Dataset: dataset (GitHub, Nandhitha-B/AgenticAI). Classes: glioma, meningioma, pituitary tumor.

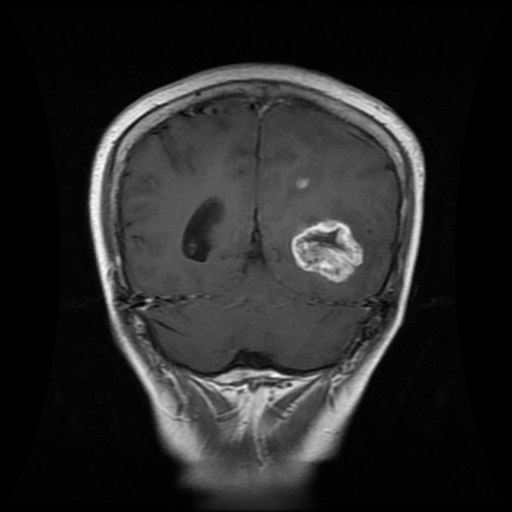
Label: glioma

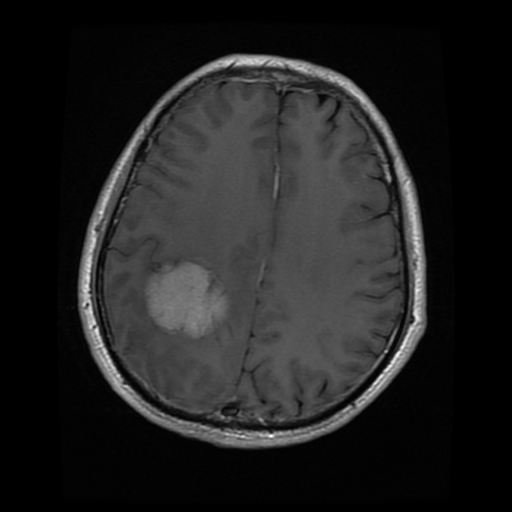
Label: meningioma

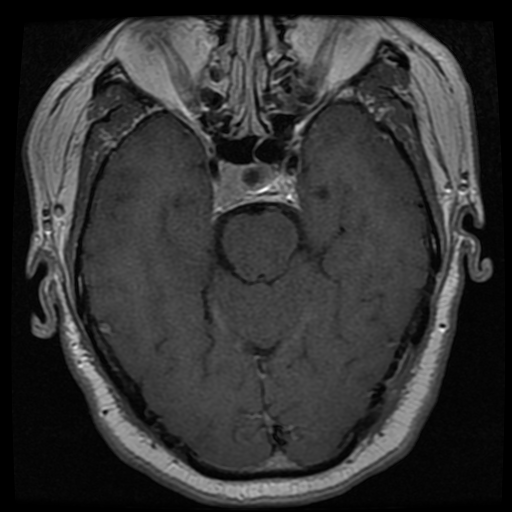
Label: pituitary tumor

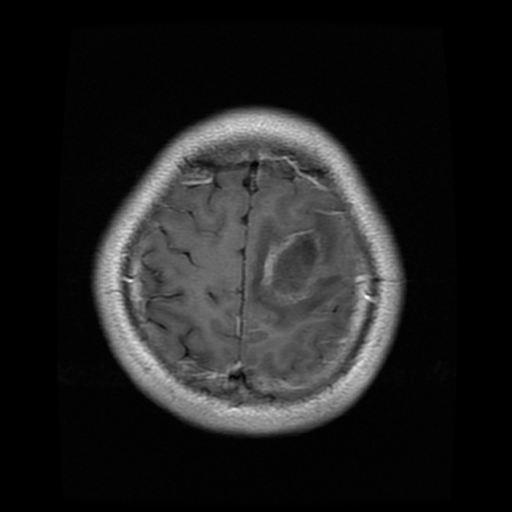
Label: glioma

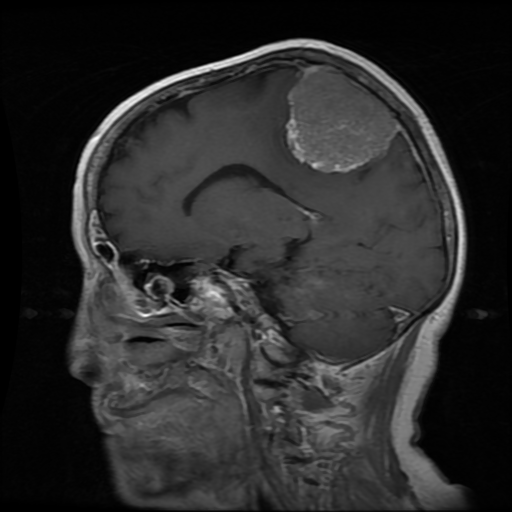
Label: meningioma

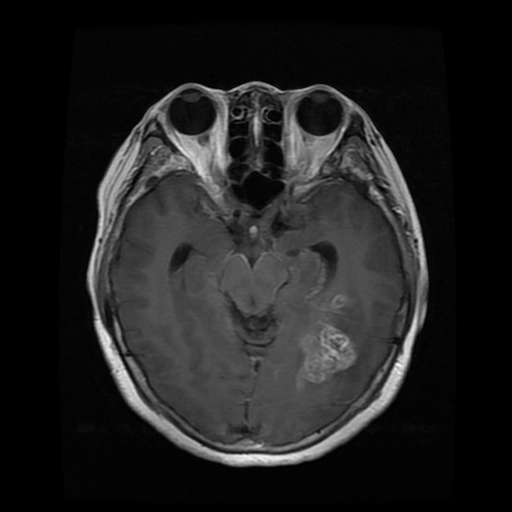
Label: glioma
